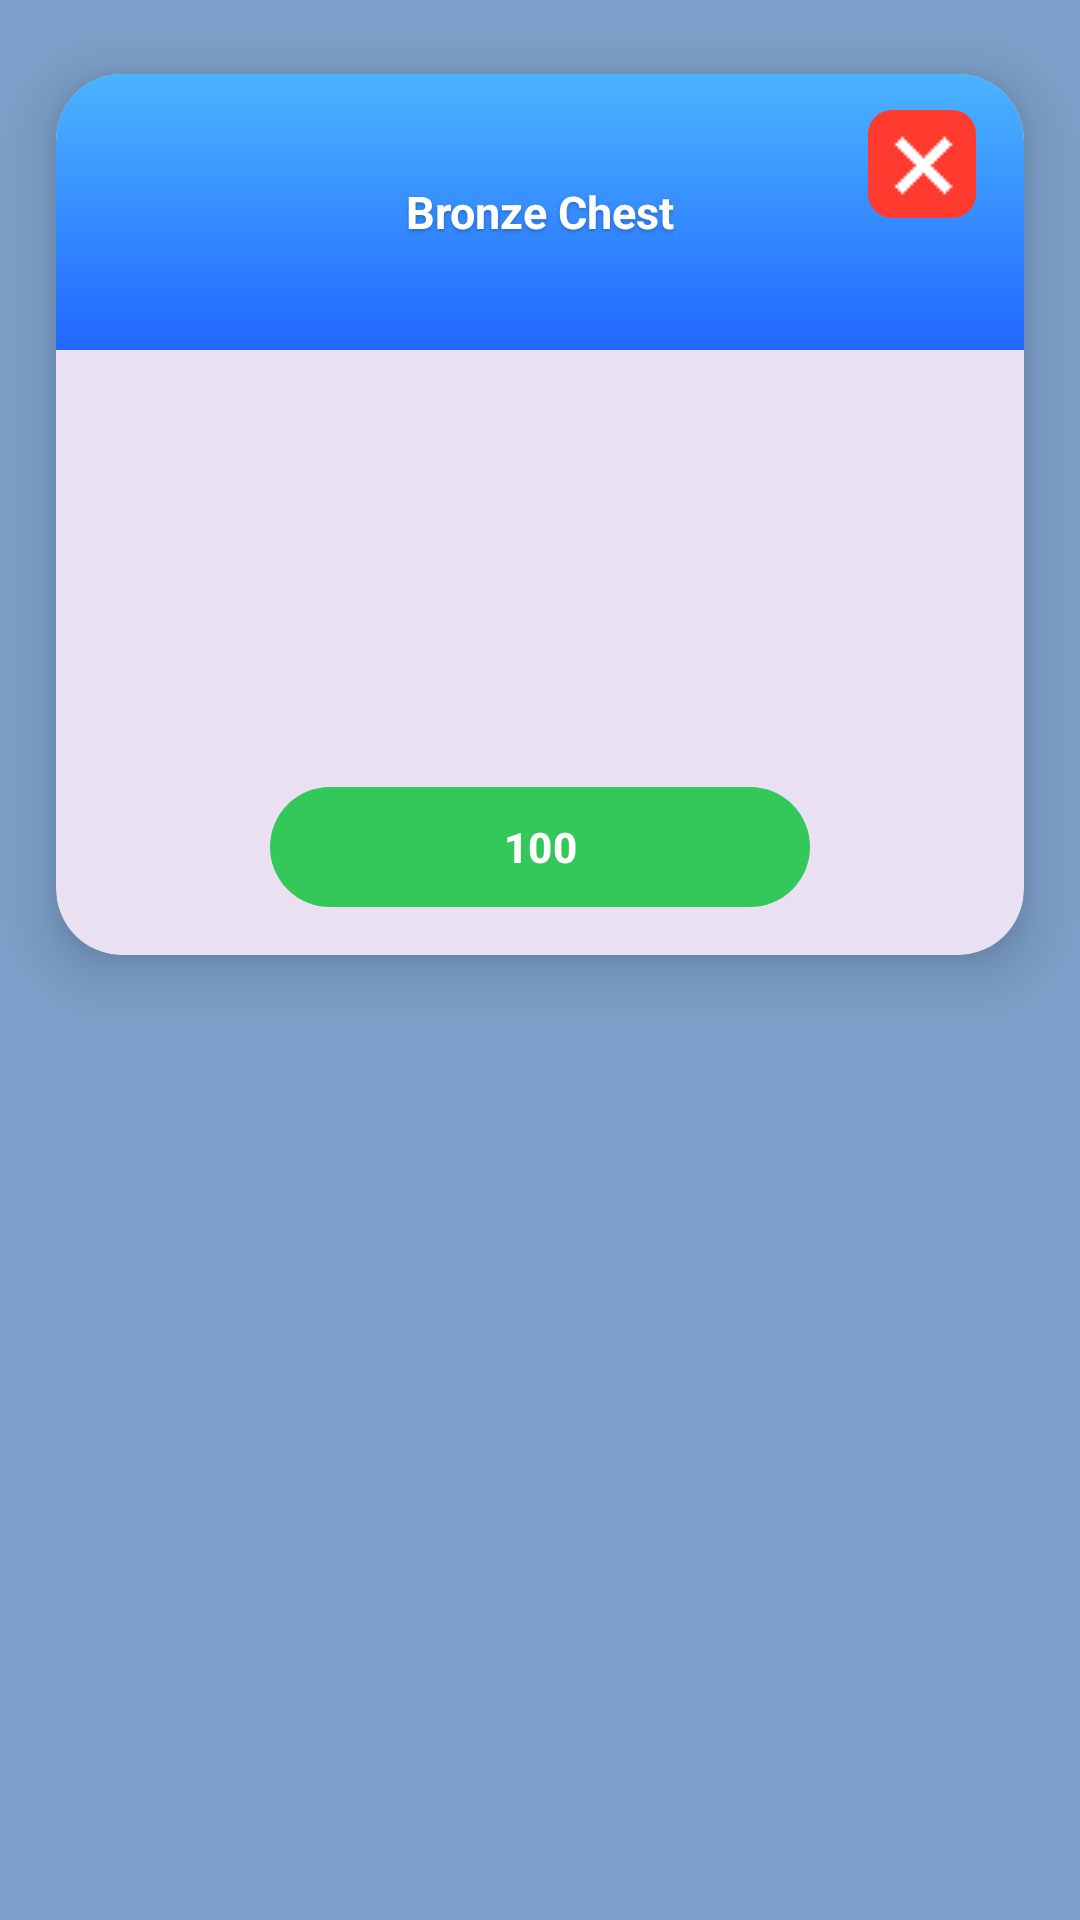

Produce the Android XML layout that renders to this screen, including the resource entries it uses.
<!-- AndroidManifest.xml: application theme Theme.HabitQuest -->
<!-- res/layout/dialog_shop_confirm.xml -->
<?xml version="1.0" encoding="utf-8"?>
<LinearLayout xmlns:android="http://schemas.android.com/apk/res/android"
    xmlns:app="http://schemas.android.com/apk/res-auto"
    android:orientation="vertical"
    android:padding="0dp"
    android:layout_width="match_parent"
    android:layout_height="wrap_content">

    
    <com.google.android.material.card.MaterialCardView
        android:layout_width="match_parent"
        android:layout_height="wrap_content"
        app:cardUseCompatPadding="true"
        app:cardCornerRadius="22dp"
        app:cardElevation="12dp"
        app:strokeWidth="0dp">

        <LinearLayout
            android:orientation="vertical"
            android:layout_width="match_parent"
            android:layout_height="wrap_content">

            
            <FrameLayout
                android:layout_width="match_parent"
                android:layout_height="92dp"
                android:background="@drawable/bg_dialog_header"
                android:paddingStart="16dp"
                android:paddingEnd="16dp"
                android:paddingTop="12dp"
                android:paddingBottom="12dp">

                <TextView
                    android:id="@+id/tvTitle"
                    android:layout_width="wrap_content"
                    android:layout_height="wrap_content"
                    android:layout_gravity="center"
                    android:text="Bronze Chest"
                    android:textColor="@android:color/white"
                    android:textStyle="bold"
                    android:textSize="15sp"
                    android:shadowColor="#40000000"
                    android:shadowDx="0"
                    android:shadowDy="2"
                    android:shadowRadius="3"/>

                <ImageButton
                    android:id="@+id/btnClose"
                    android:layout_width="36dp"
                    android:layout_height="36dp"
                    android:layout_gravity="end|top"
                    android:background="@drawable/bg_close_round"
                    android:padding="6dp"
                    android:src="@drawable/ic_close"
                    android:tint="@android:color/white"/>
            </FrameLayout>

            
            <ImageView
                android:id="@+id/ivArt"
                android:layout_width="80dp"
                android:layout_height="80dp"
                android:layout_gravity="center_horizontal"
                android:layout_marginTop="12dp"
                android:contentDescription="@null"/>

            
            <TextView
                android:id="@+id/tvBody"
                android:layout_width="match_parent"
                android:layout_height="wrap_content"
                android:layout_marginStart="20dp"
                android:layout_marginEnd="20dp"
                android:layout_marginTop="12dp"
                android:layout_marginBottom="16dp"
                android:textAlignment="center"
                android:textSize="16sp"/>

            
            <com.google.android.material.button.MaterialButton
                android:id="@+id/btnBuy"
                android:layout_width="180dp"
                android:layout_height="48dp"
                android:layout_gravity="center_horizontal"
                android:text="100"
                android:textAllCaps="false"
                android:textStyle="bold"
                app:cornerRadius="24dp"
                app:icon="@drawable/coin"
                app:iconSize="30dp"
                app:iconPadding="8dp"
                app:iconTint="@null"
                app:iconGravity="textStart"
                app:backgroundTint="#34C759" />

            <Space
                android:layout_width="match_parent"
                android:layout_height="12dp"/>

        </LinearLayout>
    </com.google.android.material.card.MaterialCardView>
</LinearLayout>
<!-- resources referenced by this layout -->
<resources>
  <!-- drawable bg_close_round (drawable) -->
  <?xml version="1.0" encoding="utf-8"?>
  <shape xmlns:android="http://schemas.android.com/apk/res/android">
      <solid android:color="#FF3B30"/>
      <corners android:radius="8dp"/>
  </shape>
  <!-- drawable bg_dialog_header (drawable) -->
  <?xml version="1.0" encoding="utf-8"?>
  <shape xmlns:android="http://schemas.android.com/apk/res/android">
      <gradient
          android:startColor="#4BB4FF"
          android:endColor="#2167FF"
          android:angle="270"/>
      <corners android:topLeftRadius="22dp" android:topRightRadius="22dp"/>
  </shape>
  <!-- drawable ic_close: png bitmap (drawable, 199 bytes) -->
  <style name="Theme.HabitQuest" parent="Theme.Material3.DayNight.NoActionBar">
          
          <item name="android:windowBackground">@color/app_blue</item>
  
          
          <item name="android:statusBarColor">@color/app_blue</item>
          <item name="android:navigationBarColor">@color/app_blue</item>
      </style>
  <color name="app_blue">#7DA0CA</color>
</resources>
